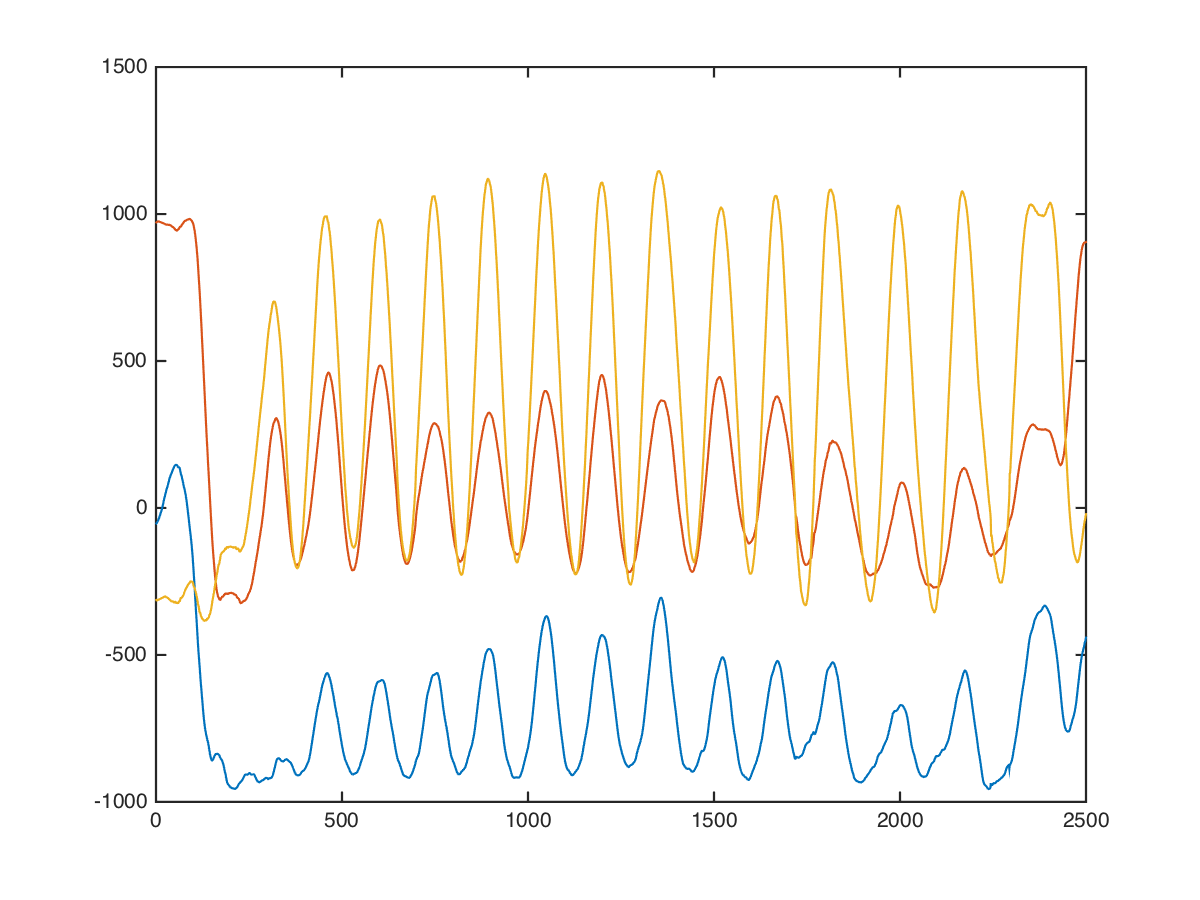

The table this chart was drawn from, first rows:
chest, dumbbell-chest-fly, 20, 10, 14, -64, 968, -296
chest, dumbbell-chest-fly, 20, 10, 14, -64, 960, -280
chest, dumbbell-chest-fly, 20, 10, 14, -64, 968, -303
chest, dumbbell-chest-fly, 20, 10, 14, -57, 961, -349
chest, dumbbell-chest-fly, 20, 10, 14, -63, 967, -301
chest, dumbbell-chest-fly, 20, 10, 14, -64, 961, -296
chest, dumbbell-chest-fly, 20, 10, 14, -71, 960, -324
chest, dumbbell-chest-fly, 20, 10, 14, -72, 960, -314
chest, dumbbell-chest-fly, 20, 10, 14, -72, 967, -305
chest, dumbbell-chest-fly, 20, 10, 14, -85, 961, -311
chest, dumbbell-chest-fly, 20, 10, 14, -82, 960, -312
chest, dumbbell-chest-fly, 20, 10, 14, -80, 948, -300
chest, dumbbell-chest-fly, 20, 10, 14, -74, 956, -296
chest, dumbbell-chest-fly, 20, 10, 14, -66, 966, -308
chest, dumbbell-chest-fly, 20, 10, 14, -70, 968, -318
chest, dumbbell-chest-fly, 20, 10, 14, -72, 951, -309
chest, dumbbell-chest-fly, 20, 10, 14, -77, 944, -315
chest, dumbbell-chest-fly, 20, 10, 14, -80, 949, -304
chest, dumbbell-chest-fly, 20, 10, 14, -80, 957, -301
chest, dumbbell-chest-fly, 20, 10, 14, -80, 965, -309
chest, dumbbell-chest-fly, 20, 10, 14, -70, 963, -322
chest, dumbbell-chest-fly, 20, 10, 14, -59, 965, -337
chest, dumbbell-chest-fly, 20, 10, 14, -60, 972, -335
chest, dumbbell-chest-fly, 20, 10, 14, -68, 985, -363
chest, dumbbell-chest-fly, 20, 10, 14, -72, 984, -371
chest, dumbbell-chest-fly, 20, 10, 14, -72, 968, -336
chest, dumbbell-chest-fly, 20, 10, 14, -68, 960, -320
chest, dumbbell-chest-fly, 20, 10, 14, -53, 971, -291
chest, dumbbell-chest-fly, 20, 10, 14, -36, 977, -274
chest, dumbbell-chest-fly, 20, 10, 14, -39, 961, -306
chest, dumbbell-chest-fly, 20, 10, 14, -54, 962, -314
chest, dumbbell-chest-fly, 20, 10, 14, -64, 976, -298
chest, dumbbell-chest-fly, 20, 10, 14, -61, 973, -285
chest, dumbbell-chest-fly, 20, 10, 14, -53, 963, -277
chest, dumbbell-chest-fly, 20, 10, 14, -48, 949, -277
chest, dumbbell-chest-fly, 20, 10, 14, -48, 954, -295
chest, dumbbell-chest-fly, 20, 10, 14, -46, 981, -303
chest, dumbbell-chest-fly, 20, 10, 14, -40, 986, -269
chest, dumbbell-chest-fly, 20, 10, 14, -38, 960, -252
chest, dumbbell-chest-fly, 20, 10, 14, -34, 941, -284
chest, dumbbell-chest-fly, 20, 10, 14, -38, 963, -295
chest, dumbbell-chest-fly, 20, 10, 14, -35, 979, -368
chest, dumbbell-chest-fly, 20, 10, 14, -47, 996, -295
chest, dumbbell-chest-fly, 20, 10, 14, -38, 1004, -302
chest, dumbbell-chest-fly, 20, 10, 14, -24, 942, -374
chest, dumbbell-chest-fly, 20, 10, 14, -23, 987, -307
chest, dumbbell-chest-fly, 20, 10, 14, -15, 1016, -340
chest, dumbbell-chest-fly, 20, 10, 14, -1, 1015, -375
chest, dumbbell-chest-fly, 20, 10, 14, -7, 1010, -365
chest, dumbbell-chest-fly, 20, 10, 14, 8, 1048, -314
chest, dumbbell-chest-fly, 20, 10, 14, 24, 1048, -368
chest, dumbbell-chest-fly, 20, 10, 14, 24, 1024, -368
chest, dumbbell-chest-fly, 20, 10, 14, 32, 1008, -283
chest, dumbbell-chest-fly, 20, 10, 14, 55, 993, -272
chest, dumbbell-chest-fly, 20, 10, 14, 71, 977, -250
chest, dumbbell-chest-fly, 20, 10, 14, 72, 969, -299
chest, dumbbell-chest-fly, 20, 10, 14, 86, 954, -311
chest, dumbbell-chest-fly, 20, 10, 14, 88, 959, -312
chest, dumbbell-chest-fly, 20, 10, 14, 95, 933, -257
chest, dumbbell-chest-fly, 20, 10, 14, 103, 935, -295
chest, dumbbell-chest-fly, 20, 10, 14, 117, 943, -271
... 2,489 more rows
